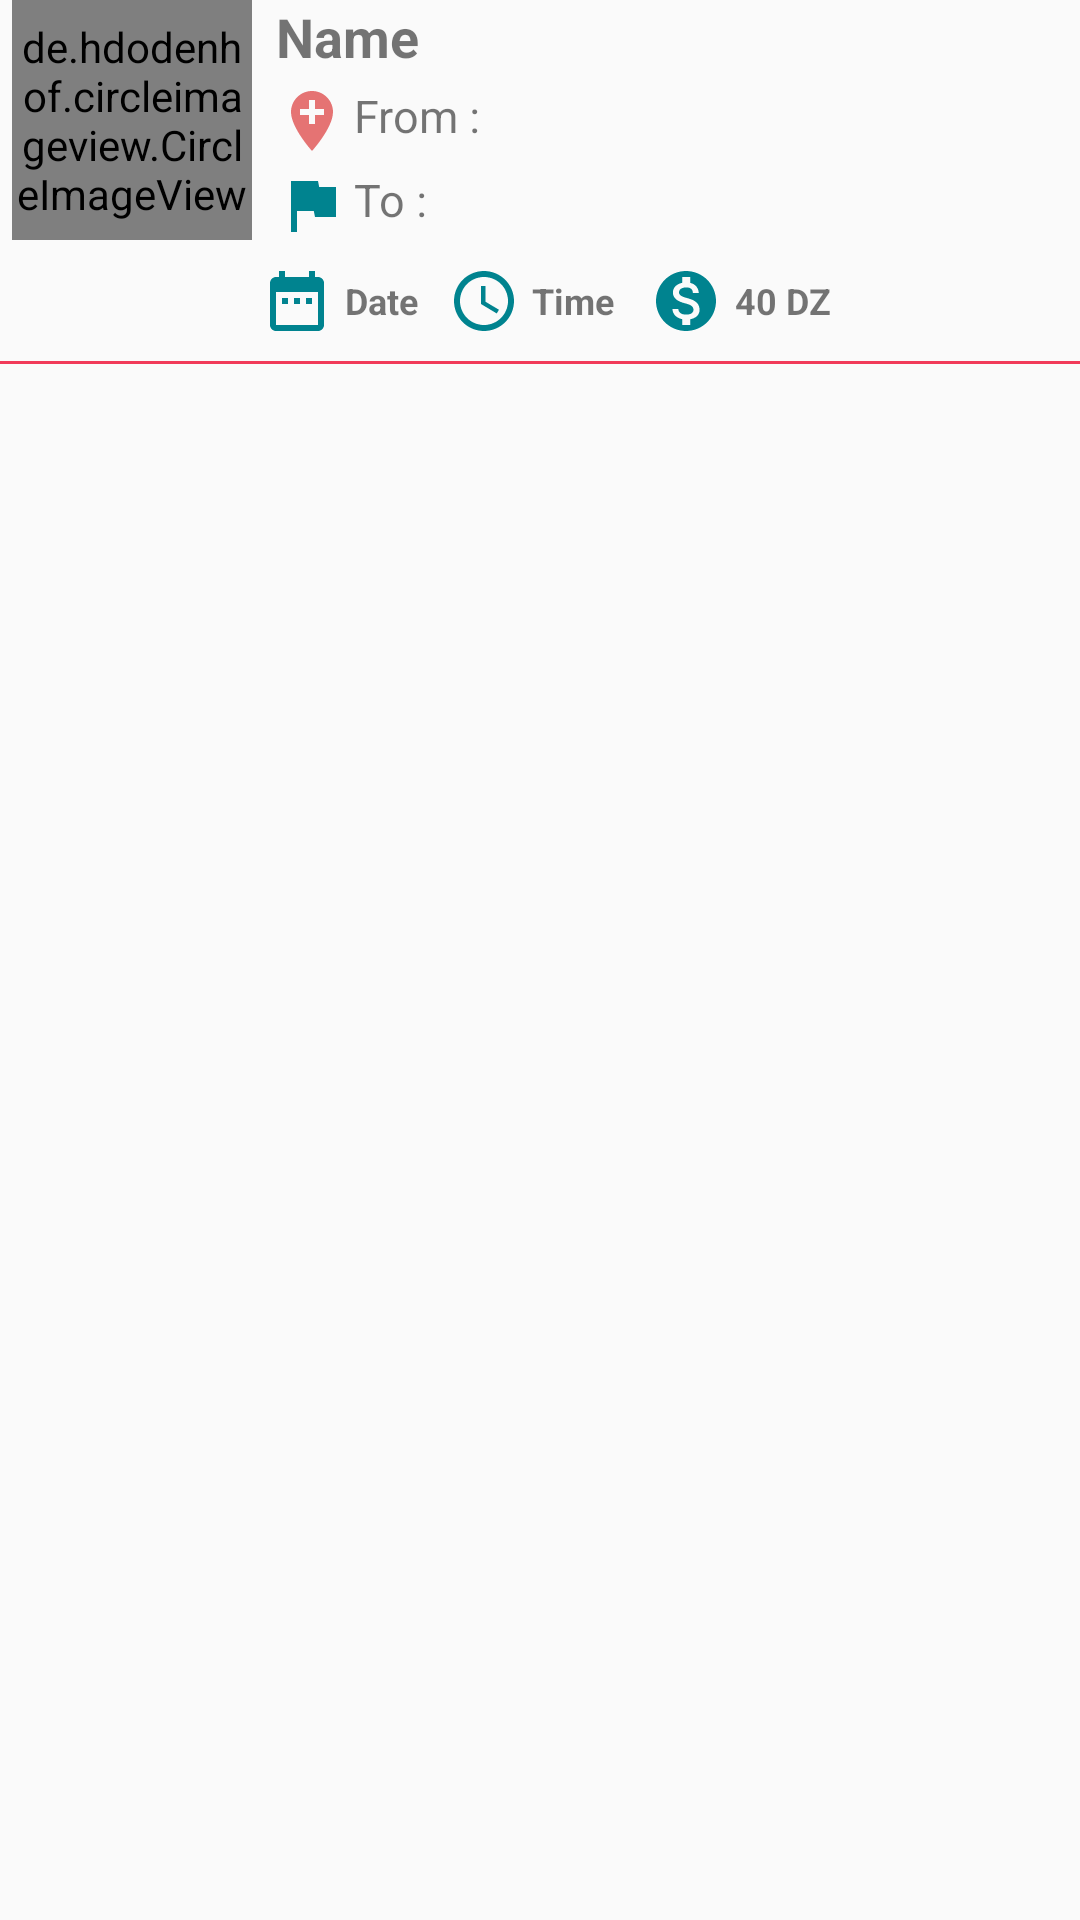

Write the Android layout XML for this screen, with the resource values it uses.
<!-- AndroidManifest.xml: application theme AppTheme -->
<!-- res/layout/demand_item.xml -->
<?xml version="1.0" encoding="utf-8"?>
<RelativeLayout xmlns:android="http://schemas.android.com/apk/res/android"
    android:layout_width="match_parent"
    android:layout_height="wrap_content"
    android:layout_margin="4dp"
    android:layout_marginBottom="2dp">


    <View
        android:id="@+id/lastview"
        android:layout_marginTop="8dp"
        android:layout_below="@id/content2"
        android:layout_width="match_parent"
        android:layout_height="1dp"
        android:background="@color/colorPrimary"></View>


    <RelativeLayout

        android:id="@+id/content1"
        android:layout_width="wrap_content"
        android:layout_height="wrap_content"
        android:layout_marginLeft="4dp">

        <de.hdodenhof.circleimageview.CircleImageView xmlns:app="http://schemas.android.com/apk/res-auto"
            android:id="@+id/profile_image"
            android:layout_width="80dp"
            android:layout_height="80dp"
            app:civ_border_color="@color/colorPrimary"
            app:civ_border_width="2dp" />

        <LinearLayout
            android:layout_width="match_parent"
            android:layout_height="wrap_content"
            android:layout_toRightOf="@id/profile_image"
            android:orientation="vertical"
            android:layout_marginLeft="8dp">

            <TextView
                android:id="@+id/name"
                android:layout_width="wrap_content"
                android:layout_height="wrap_content"
                android:text="Name"
                android:textStyle="bold"
                android:textSize="18sp"
                android:layout_marginBottom="4dp"/>

            <TextView
                android:id="@+id/from"
                android:layout_width="match_parent"
                android:layout_height="wrap_content"
                android:text="From : "
                android:textSize="15sp"
                android:drawableLeft="@drawable/ic_add_location_black_24dp"
                android:drawablePadding="2dp"
                android:layout_marginBottom="4dp"/>

            <TextView
                android:id="@+id/to"
                android:layout_width="match_parent"
                android:layout_height="wrap_content"
                android:text="To : "
                android:textSize="15sp"
                android:drawableLeft="@drawable/ic_flag_black_24dp"
                android:drawablePadding="2dp"/>

        </LinearLayout>
    </RelativeLayout>

    <LinearLayout
        android:id="@+id/content2"
        android:layout_below="@id/content1"
        android:layout_width="match_parent"
        android:layout_height="wrap_content"
        android:orientation="horizontal"
        android:gravity="center"
        android:layout_marginTop="8dp"
        android:layout_marginLeft="4dp">

        <TextView
            android:id="@+id/date"
            android:layout_width="wrap_content"
            android:layout_height="wrap_content"
            android:gravity="center"
            android:text="Date"
            android:textStyle="bold"
            android:textSize="12sp"
            android:drawableLeft="@drawable/ic_date_range_24dp"
            android:drawablePadding="4dp"/>

        <TextView
            android:id="@+id/time"
            android:layout_marginLeft="10dp"
            android:layout_width="wrap_content"
            android:layout_height="wrap_content"
            android:gravity="center"
            android:text="Time"
            android:textStyle="bold"
            android:textSize="12sp"
            android:drawableLeft="@drawable/ic_access_time_24dp"
            android:drawablePadding="4dp"/>

        <TextView
            android:id="@+id/price"
            android:layout_marginLeft="12dp"
            android:layout_width="wrap_content"
            android:layout_height="wrap_content"
            android:gravity="center"
            android:text="40 DZ"
            android:textStyle="bold"
            android:textSize="12sp"
            android:drawableLeft="@drawable/ic_monetization_on_24dp"
            android:drawablePadding="4dp"/>

    </LinearLayout>

</RelativeLayout>
<!-- resources referenced by this layout -->
<resources>
  <color name="colorPrimary">#F13A59</color>
  <!-- drawable ic_access_time_24dp (drawable) -->
  <vector android:height="24dp" android:tint="#00838F"
      android:viewportHeight="24.0" android:viewportWidth="24.0"
      android:width="24dp" xmlns:android="http://schemas.android.com/apk/res/android">
      <path android:fillColor="#FF000000" android:pathData="M11.99,2C6.47,2 2,6.48 2,12s4.47,10 9.99,10C17.52,22 22,17.52 22,12S17.52,2 11.99,2zM12,20c-4.42,0 -8,-3.58 -8,-8s3.58,-8 8,-8 8,3.58 8,8 -3.58,8 -8,8zM12.5,7H11v6l5.25,3.15 0.75,-1.23 -4.5,-2.67z"/>
  </vector>
  <!-- drawable ic_add_location_black_24dp (drawable) -->
  <vector android:height="24dp"
      android:tint="@color/theme"
      android:viewportHeight="24.0"
      android:viewportWidth="24.0"
      android:width="24dp"
      xmlns:android="http://schemas.android.com/apk/res/android">
      <path android:fillColor="#FF000000" android:pathData="M12,2C8.14,2 5,5.14 5,9c0,5.25 7,13 7,13s7,-7.75 7,-13c0,-3.86 -3.14,-7 -7,-7zM16,10h-3v3h-2v-3L8,10L8,8h3L11,5h2v3h3v2z"/>
  </vector>
  <!-- drawable ic_date_range_24dp (drawable) -->
  <vector android:height="24dp" android:tint="#00838F"
      android:viewportHeight="24.0" android:viewportWidth="24.0"
      android:width="24dp" xmlns:android="http://schemas.android.com/apk/res/android">
      <path android:fillColor="#FF000000" android:pathData="M9,11L7,11v2h2v-2zM13,11h-2v2h2v-2zM17,11h-2v2h2v-2zM19,4h-1L18,2h-2v2L8,4L8,2L6,2v2L5,4c-1.11,0 -1.99,0.9 -1.99,2L3,20c0,1.1 0.89,2 2,2h14c1.1,0 2,-0.9 2,-2L21,6c0,-1.1 -0.9,-2 -2,-2zM19,20L5,20L5,9h14v11z"/>
  </vector>
  <!-- drawable ic_flag_black_24dp (drawable) -->
  <vector android:height="24dp" android:tint="#00838F"
      android:viewportHeight="24.0" android:viewportWidth="24.0"
      android:width="24dp" xmlns:android="http://schemas.android.com/apk/res/android">
      <path android:fillColor="#FF000000" android:pathData="M14.4,6L14,4H5v17h2v-7h5.6l0.4,2h7V6z"/>
  </vector>
  <style name="AppTheme" parent="Theme.AppCompat.Light.NoActionBar">
          
          <item name="colorPrimary">#F13A59</item>
          <item name="colorPrimaryDark">#D32D4A</item>
          <item name="colorAccent">@color/colorAccent</item>
          <item name="android:timePickerDialogTheme">@style/Theme.MyTheme.TimePicker</item>
  
  
  
          
          <item name="alertDialogTheme">@style/MyAlertDialogStyle</item>
          <item name="alertDialogStyle">@style/MyAlertDialogStyle</item>
  
          
  
          
       </style>
  <color name="theme">#e57373</color>
  <color name="colorAccent">#FFF</color>
      e0393e
      e53935
  
      b71c1c
  <style name="Theme.MyTheme.TimePicker" parent="@style/ThemeOverlay.AppCompat.Dialog.Alert">
           <item name="showTitle">false</item>
           <item name="android:timePickerMode">clock</item>
           <item name="android:colorAccent">@color/colorPrimary</item>
           <item name="android:colorControlActivated">@color/colorPrimary</item>
           <item name="android:textColorPrimary">#000</item>
           <item name="android:textColorSecondary">@color/greyOne</item>
  
       </style>
  <style name="MyAlertDialogStyle" parent="Theme.AppCompat.Light.Dialog.Alert">
       <item name="android:textColor">#fff</item>
       <item name="android:background">#e57373</item>
       <item name="colorAccent">#fff</item>
       </style>
  <color name="greyOne">#757575</color>
</resources>
